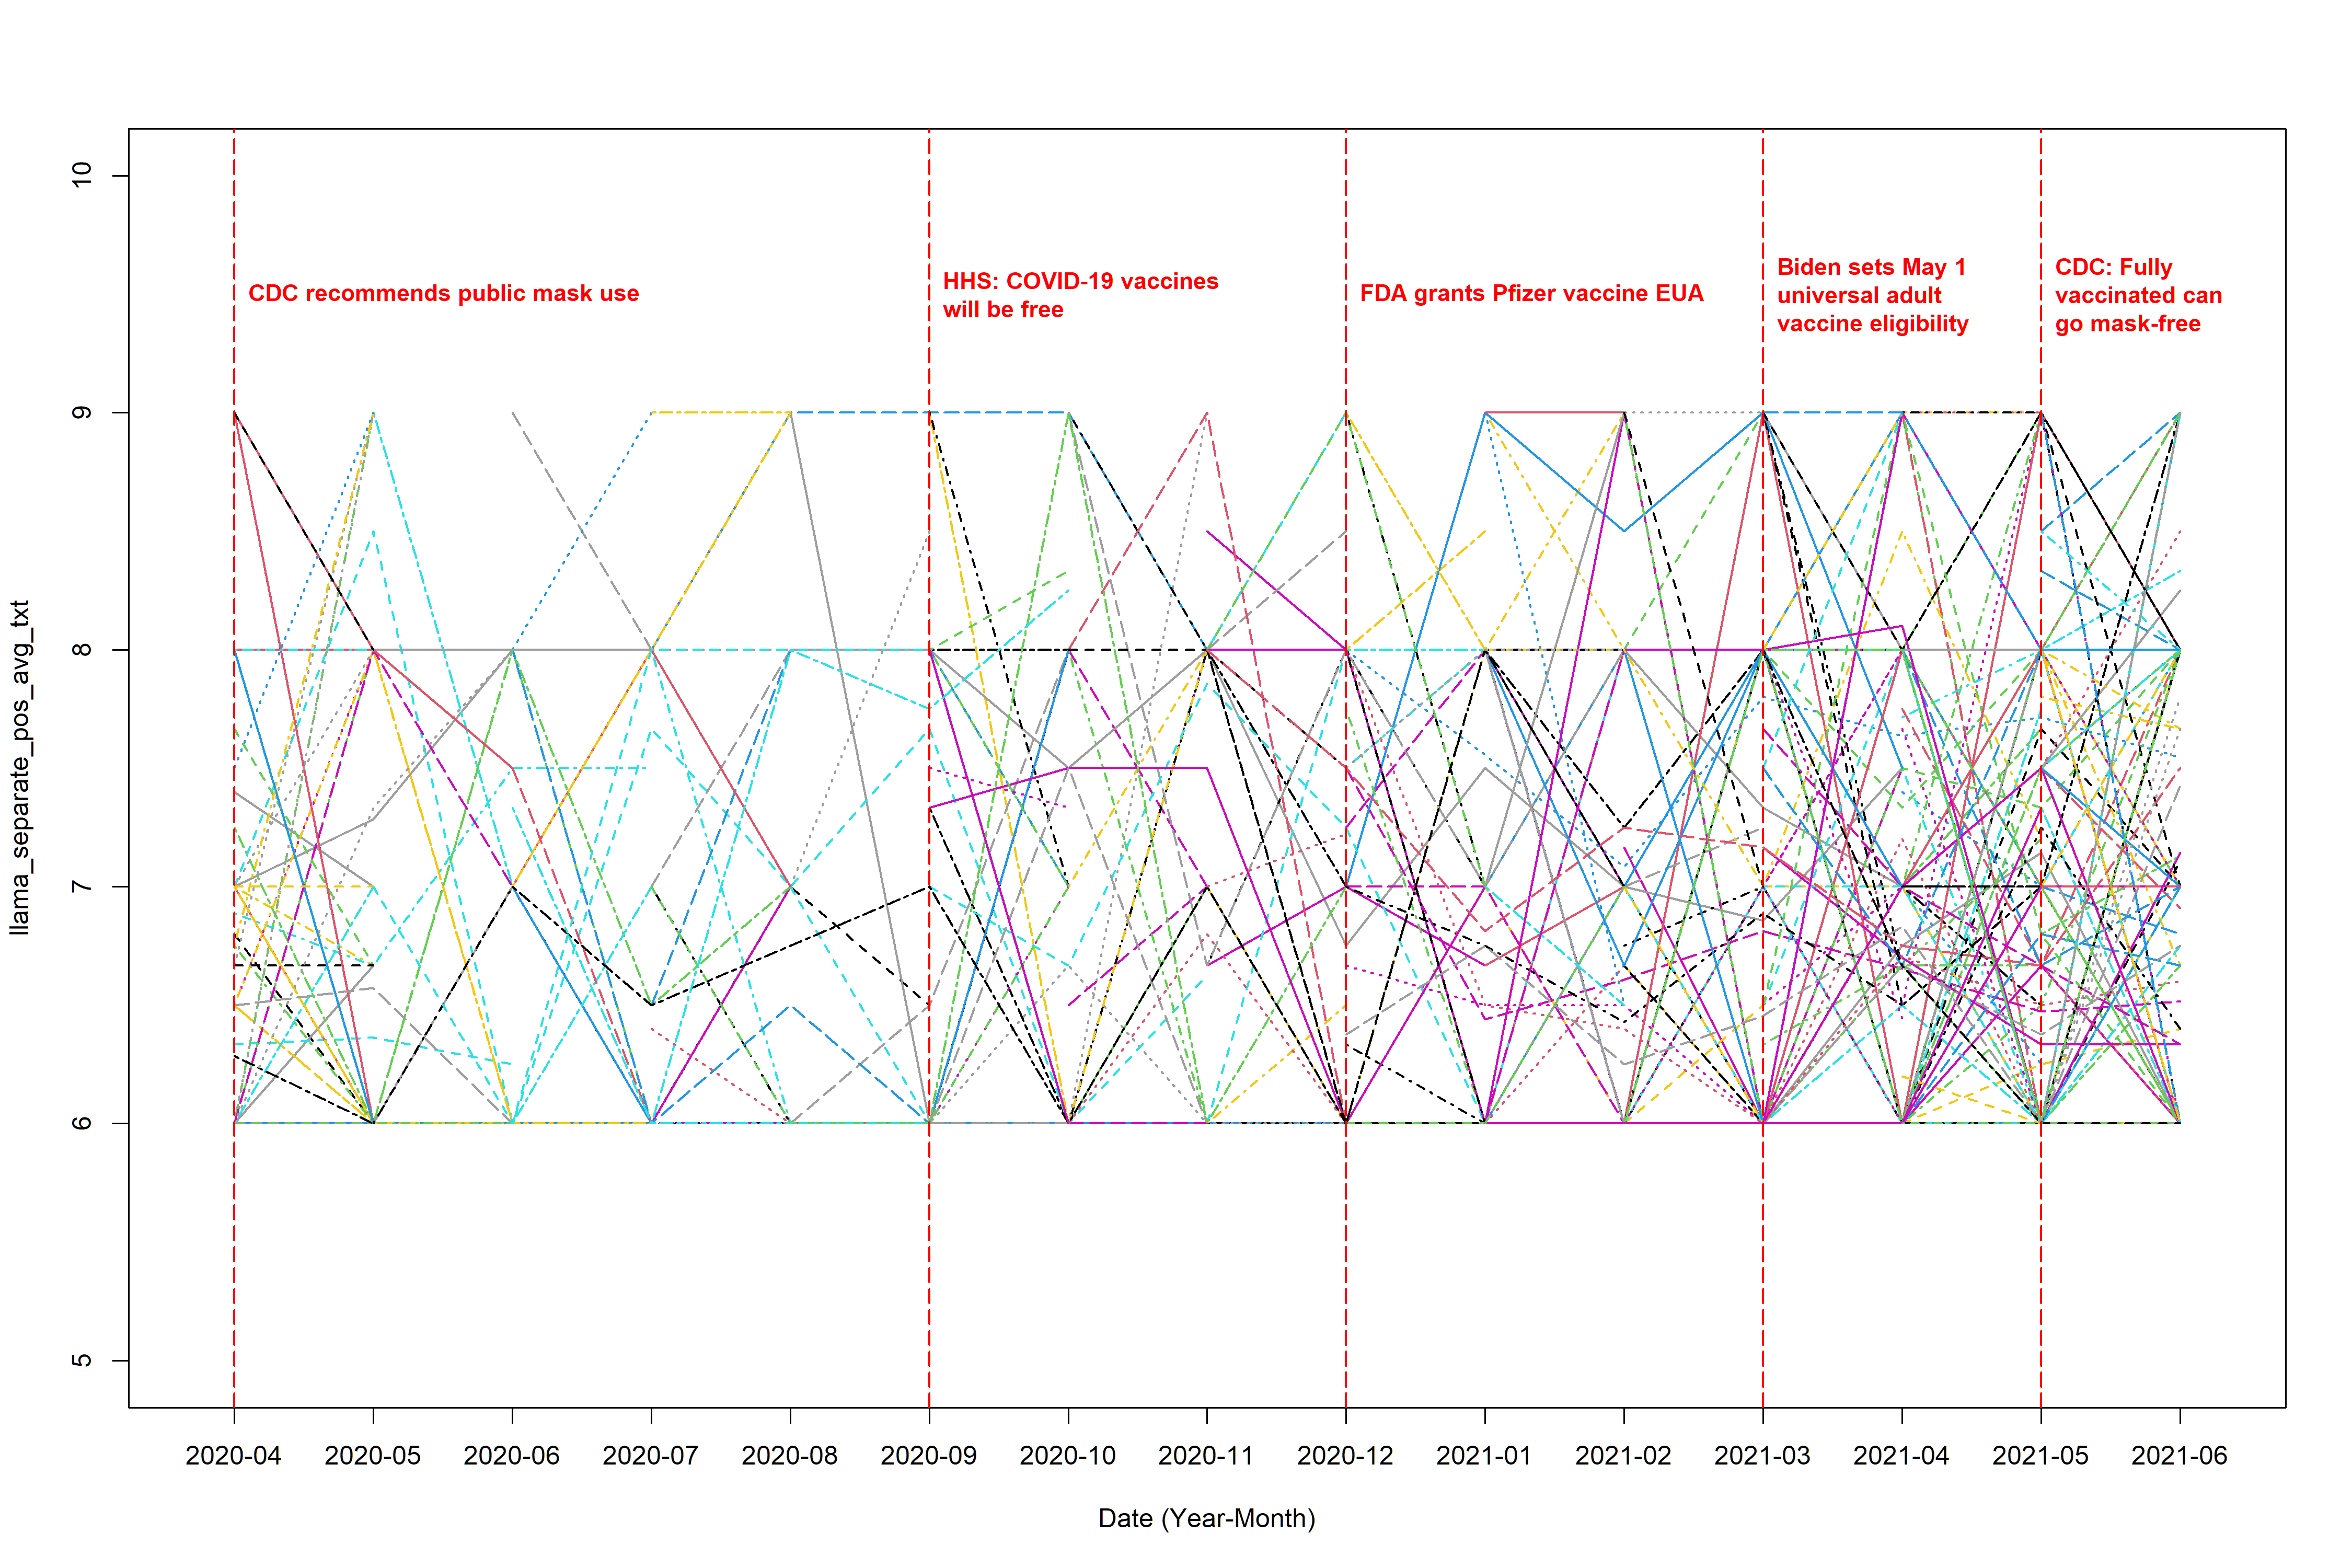

Recreate this plot in R.
library(dplyr)
library(tidytext)
library(tidyr)
library(ggplot2)
library(lubridate)
library(textdata)
library(stringr)
library(readr)
library(EmojiSentR)


# (0) load in the data ----------------------------------------------------

complete_data <- read_csv("text_data_new.csv")
llama_data <- read_csv("llama_output_separate_text.csv")[,-1]

identical(llama_data$Author_ID, complete_data$Author_ID) # it's true, so we just add the sentiment score column to the complete data

complete_data$original_score <- llama_data$sentiment_score

# (1) extract sentiment score ---------------------------------------------


sentiment_score <- complete_data %>%
  select(Author_ID, date, original_score) %>%  
  filter(!(is.na(original_score)))


# (2) calculate the average -----------------------------------------------

sentiment_avg_pos <- sentiment_score %>% 
  filter(original_score > 5) %>% 
  mutate(month_floor = floor_date(date, unit = "month"),
         month = format(month_floor, "%Y-%m")) %>% 
  select(Author_ID, month, original_score) %>% 
  group_by(Author_ID, month) %>% 
  summarise(
    tweet_num = n(),                      # number of non-NA tweets
    sum_score = sum(original_score),               # sum of scores (all non-NA)
    score     = mean(original_score)               # mean of scores (all non-NA)
  ) %>% 
  ungroup()



test <- sentiment_score %>%  # since we also need to consider the weight cases, where the average is calculated by total sum of positive sentiment score/total number of post sent within a month (instead of total number of positive sentiment post)
  mutate(month_floor = floor_date(date, unit = "month")) %>%
  mutate(month = format(month_floor, "%Y-%m")) %>% 
  select(Author_ID, month, original_score) %>% 
  group_by(Author_ID, month) %>%  # combine each unique combination of Author_ID and month into one row, for each combination
  summarise(
    tweet_num_total = n(), # calculate the frequency of this unique combination appear
  ) %>% 
  ungroup()



sentiment_avg_pos <- sentiment_avg_pos %>% 
  left_join(test, by = c("Author_ID", "month")) %>% 
  mutate(score_new = sum_score/tweet_num_total)



# (3) load in the plot and data cleaning functions ------------------------

source("function.r")



# (4) plot ----------------------------------------------------------------

range(sentiment_avg_pos$score, na.rm = T)

range(sentiment_avg_pos$score_new, na.rm = T)


# the not weighted average plot (the denominator is the total number of positive post sent by the user within a month)
plot_interaction(input_data = sentiment_avg_pos, response_col = "score", 
                 file_name = "llama_separate_pos_avg_txt", 
                 y_lower = 5, y_upper = 10, line_title_position = 9.5, 
                 ylab = "llama_separate_pos_avg_txt")


# the weighted average plot (the denominator is the total number of post sent by the user within a month)
plot_interaction(input_data = sentiment_avg_pos, response_col = "score_new", 
                 file_name = "llama_separate_pos_avg_txt_weighted", 
                 y_lower = 5, y_upper = 10, line_title_position = 9.5, 
                 ylab = "llama_separate_pos_avg_txt_weighted")



# (5) Save the output data ------------------------------------------------

wide <- make_wide_t(complete_data = complete_data, 
                    sentiment_df = sentiment_avg_pos, 
                    score_col = "score")

wide_weighted <- make_wide_t(complete_data = complete_data, 
                             sentiment_df = sentiment_avg_pos, 
                             score_col = "score_new") 

write.csv(wide, "llama_separate_pos_avg_txt.csv", row.names = F)
write.csv(wide_weighted, "llama_separate_pos_avg_txt_weighted.csv", row.names = F)
